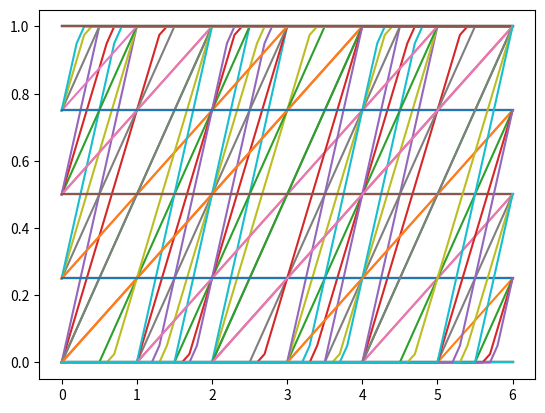

Source code (Python):
#!/usr/bin/python3
# -*-coding:utf-8 -*-

import matplotlib.pyplot as plt
import numpy as np
import seaborn as sns

x_list = np.arange(0.0, 6.1, 0.1)
y_list_list = []
min_int_time_list = np.arange(0, 8, 2)
min_acc_list = np.arange(0.0, 1.25, 0.25) 
acc_slope_list = np.arange(0.0, 1.25, 0.25) 

for min_int_time in min_int_time_list:
    for min_acc in min_acc_list:
        for acc_slope in acc_slope_list:
            y_list = []
            for x in x_list:
                y_list.append(min(max(acc_slope * (x - min_int_time) + min_acc, 0.0), 1.0))
                 
            y_list_list.append(np.array(y_list))


fig, ax = plt.subplots()

for y_list in y_list_list:
    sns.lineplot(x=x_list, y=y_list, ax=ax)
plt.show()
